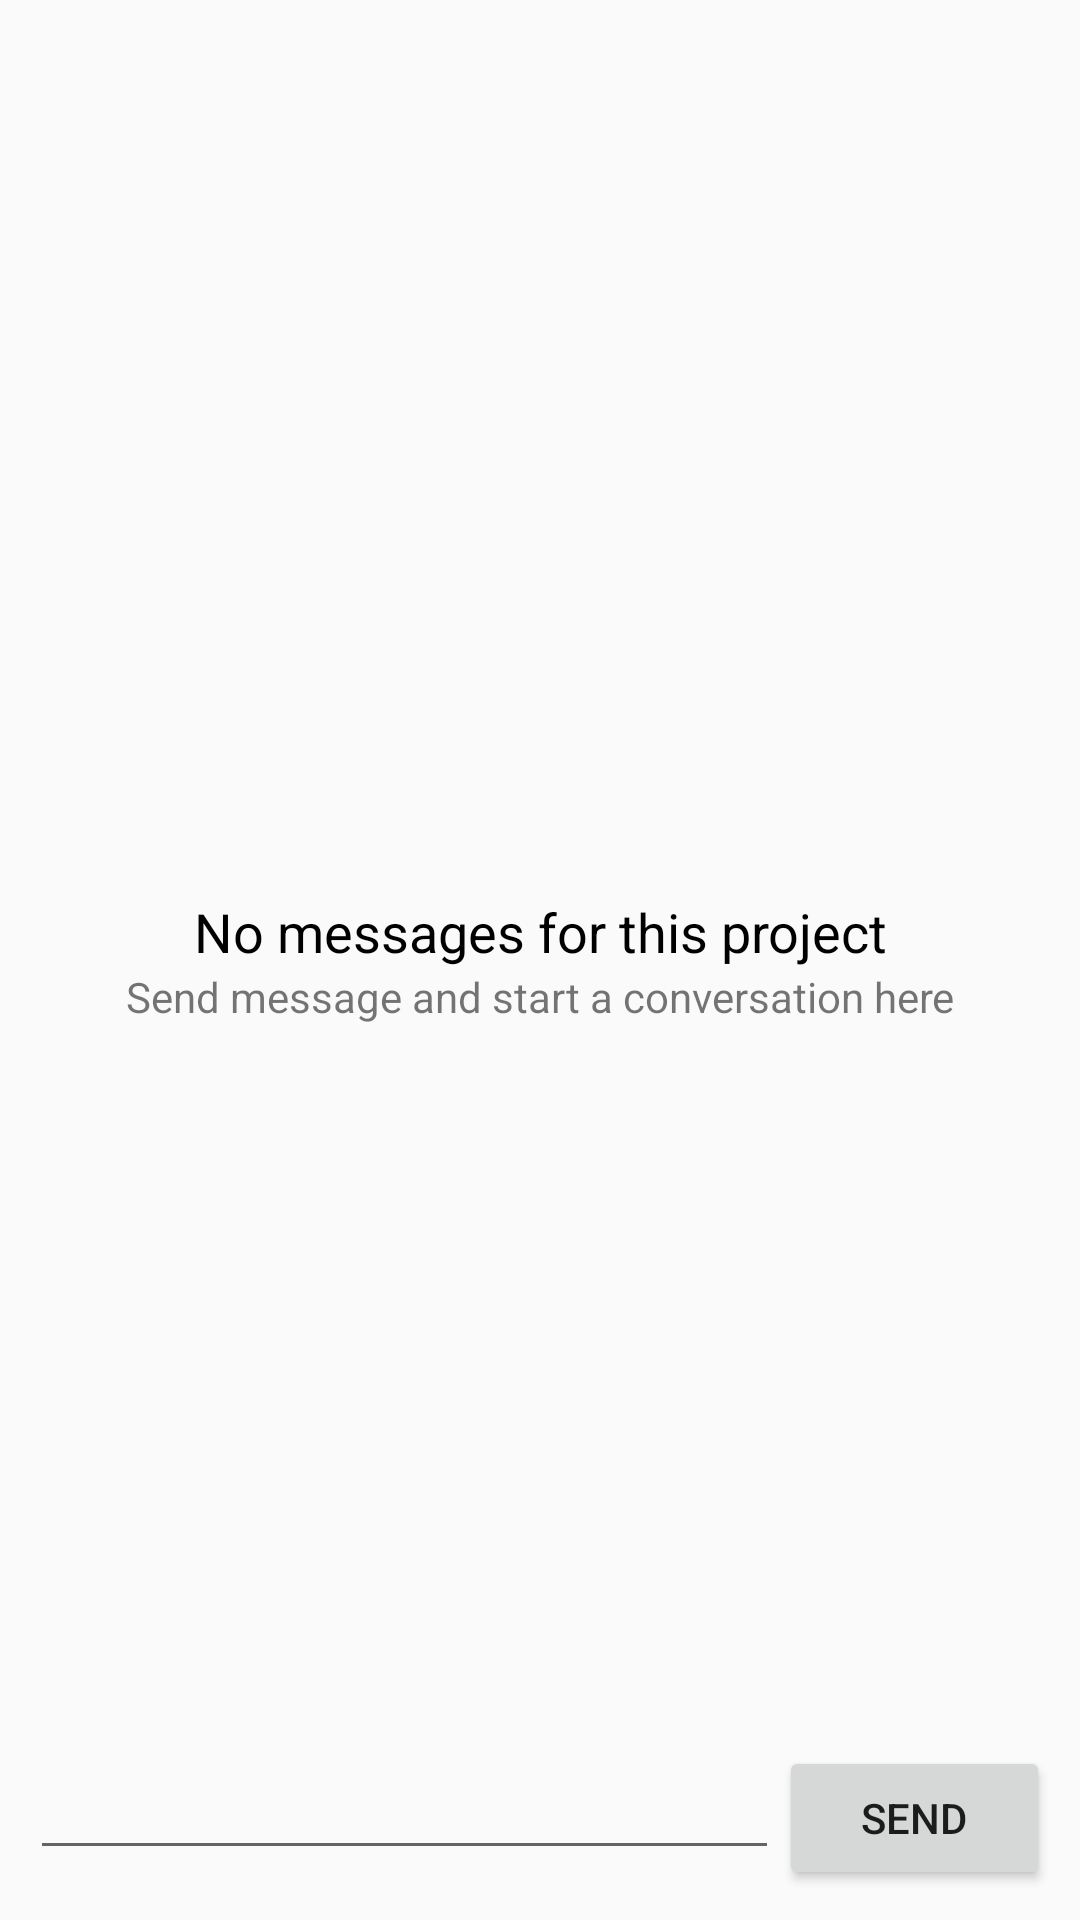

The Android layout XML behind this screen, and the referenced resources:
<!-- AndroidManifest.xml: application theme AppTheme -->
<!-- res/layout/activity_discussions.xml -->
<?xml version="1.0" encoding="utf-8"?>
    <RelativeLayout
        xmlns:android="http://schemas.android.com/apk/res/android"
        xmlns:tools="http://schemas.android.com/tools"
        android:layout_width="match_parent"
        android:layout_height="wrap_content"
        android:padding="10dp"
        tools:context="com.example.android.requiryv2.DiscussionsActivity">

        <ListView
            android:id="@+id/discussions_listview"
            android:layout_width="match_parent"
            android:layout_height="wrap_content" />
    <LinearLayout
        android:id="@+id/empty_view_discussion"
        android:layout_width="match_parent"
        android:layout_height="wrap_content"
        android:orientation="vertical"
        android:layout_centerVertical="true">
        <TextView
            android:layout_width="match_parent"
            android:gravity="center_horizontal"
            android:layout_height="wrap_content"
            android:textColor="#000000"
            android:textSize="18sp"
            android:text="No messages for this project"/>
        <TextView
            android:layout_width="match_parent"
            android:gravity="center_horizontal"
            android:layout_height="wrap_content"
            android:text="Send message and start a conversation here"/>
    </LinearLayout>


        <LinearLayout
            android:id="@+id/accept_text_layout"
            android:layout_width="match_parent"
            android:layout_height="wrap_content"
            android:layout_alignParentBottom="true"
            android:weightSum="100">

            <EditText
                android:id="@+id/message_accept"
                android:layout_width="wrap_content"
                android:layout_height="wrap_content"
                android:layout_weight="99"/>
            <Button
                android:id="@+id/send_button"
                android:layout_width="wrap_content"
                android:layout_height="wrap_content"
                android:layout_weight="1"
                android:text="Send" />
        </LinearLayout>

    </RelativeLayout>
<!-- resources referenced by this layout -->
<resources>
  <style name="AppTheme" parent="Base.Theme.AppCompat.Light.DarkActionBar">
          
          <item name="colorPrimary">@color/colorPrimary</item>
          <item name="colorPrimaryDark">@color/colorPrimaryDark</item>
          <item name="colorAccent">@color/colorAccent</item>
      </style>
  <color name="colorPrimary">#eb8c19</color>
  <color name="colorPrimaryDark">#c66d00</color>
  <color name="colorAccent">#5a63c2</color>
</resources>
